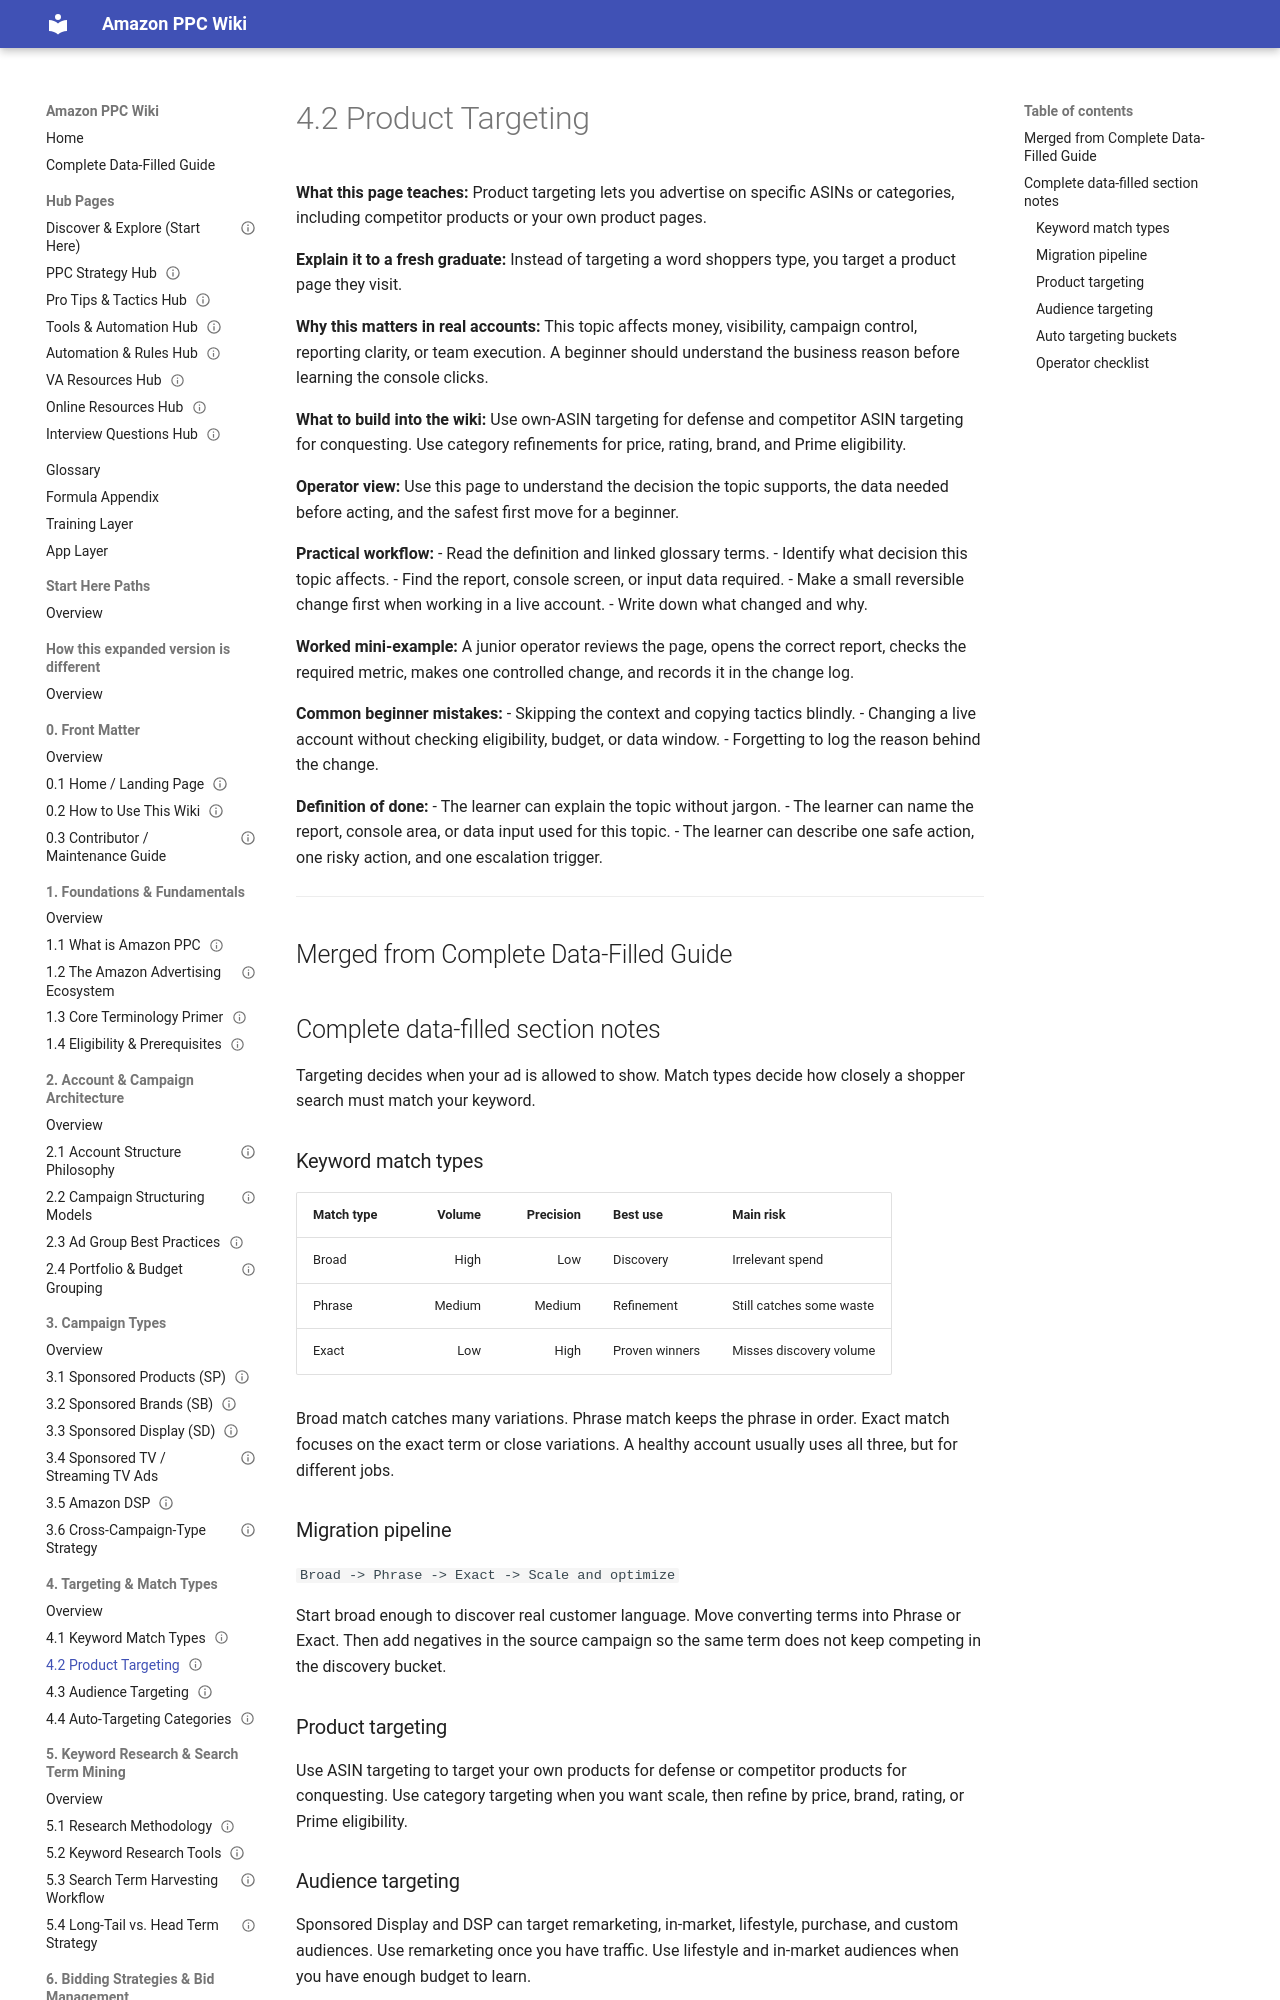

repository: projectamazonph/Amazon-Wiki · page: sections/04-4-targeting-and-match-types/4-2-4-2-product-targeting/index.html · generator: mkdocs

---
title: "4.2 Product Targeting"
page_id: "4-2"
section: "4. Targeting & Match Types"
learner_level: "Foundational"
topic_tags: ["targeting"]
delivery_format: ["self-paced", "instructor-led"]
estimated_time_minutes: 15
owner: "PPC Training Team"
review_cycle: "Quarterly"
last_verified_against_live_console: null
source_doc: "Amazon_PPC_Wiki_Fresh_Graduate_Guide_EXPANDED.docx"
status: "draft-ready"
---
